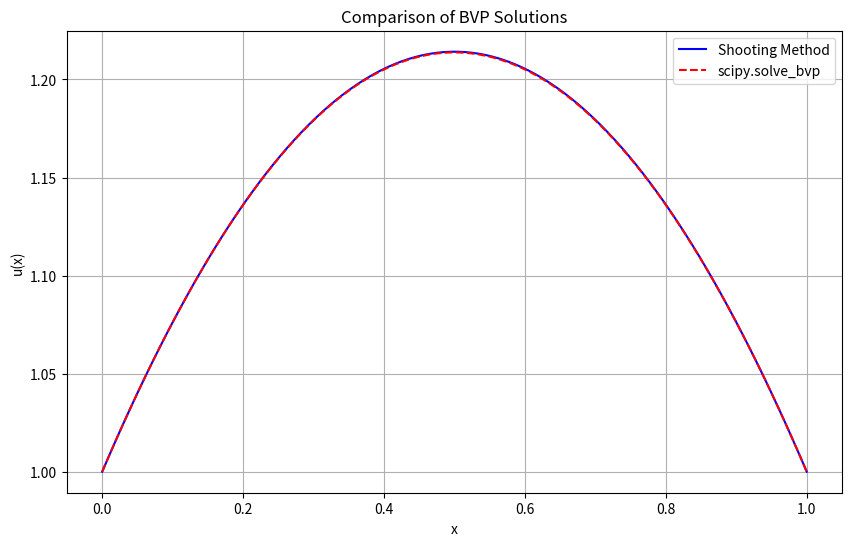
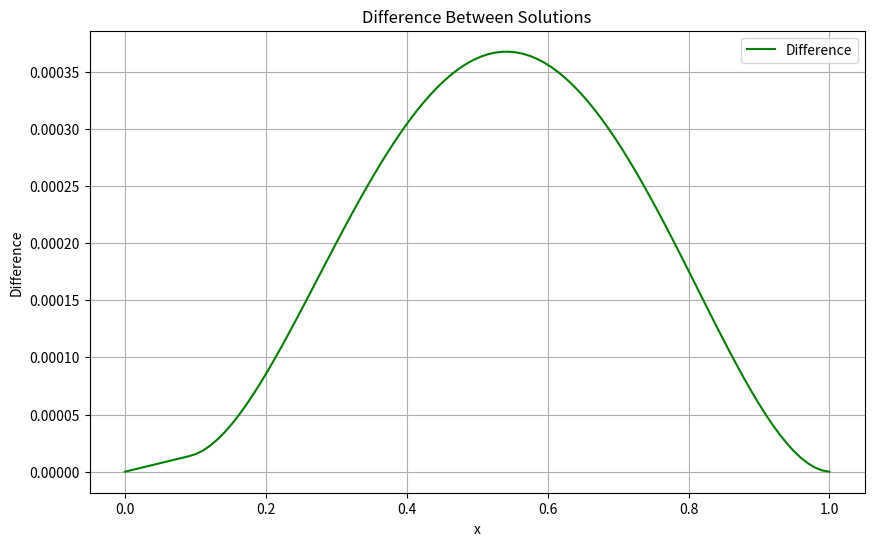

The script that saved these images, in order:
#!/usr/bin/env python3
# -*- coding: utf-8 -*-
"""
项目2：打靶法与scipy.solve_bvp求解边值问题 - 学生代码模板

本项目要求实现打靶法和scipy.solve_bvp两种方法来求解二阶线性常微分方程边值问题：
u''(x) = -π(u(x)+1)/4
边界条件：u(0) = 1, u(1) = 1

[redacted]
[redacted]
完成日期：2025/6/4
"""

import numpy as np
import matplotlib.pyplot as plt
from scipy.integrate import odeint, solve_ivp, solve_bvp
from scipy.optimize import fsolve
import warnings
warnings.filterwarnings('ignore')


def ode_system_shooting(t, y):
    """
    Define the ODE system for shooting method.
    
    Convert the second-order ODE u'' = -π(u+1)/4 into a first-order system:
    y1 = u, y2 = u'
    y1' = y2
    y2' = -π(y1+1)/4
    
    Args:
        t (float): Independent variable (time/position)
        y (array): State vector [y1, y2] where y1=u, y2=u'
    
    Returns:
        list: Derivatives [y1', y2']
    """
    return [y[1], -np.pi*(y[0]+1)/4]


def boundary_conditions_scipy(ya, yb):
    """
    Define boundary conditions for scipy.solve_bvp.
    
    Boundary conditions: u(0) = 1, u(1) = 1
    ya[0] should equal 1, yb[0] should equal 1
    
    Args:
        ya (array): Values at left boundary [u(0), u'(0)]
        yb (array): Values at right boundary [u(1), u'(1)]
    
    Returns:
        array: Boundary condition residuals
    """
    return np.array([ya[0] - 1, yb[0] - 1])


def ode_system_scipy(x, y):
    """
    Define the ODE system for scipy.solve_bvp.
    
    Note: scipy.solve_bvp uses (x, y) parameter order, different from odeint
    
    Args:
        x (float): Independent variable
        y (array): State vector [y1, y2]
    
    Returns:
        array: Derivatives as column vector
    """
    return np.vstack([y[1], -np.pi*(y[0]+1)/4])


def solve_bvp_shooting_method(x_span, boundary_conditions, n_points=100, max_iterations=10, tolerance=1e-6):
    """
    Solve boundary value problem using shooting method.
    
    Algorithm:
    1. Guess initial slope m1
    2. Solve IVP with initial conditions [u(0), m1]
    3. Check if u(1) matches boundary condition
    4. If not, adjust slope using secant method and repeat
    
    Args:
        x_span (tuple): Domain (x_start, x_end)
        boundary_conditions (tuple): (u_left, u_right)
        n_points (int): Number of discretization points
        max_iterations (int): Maximum iterations for shooting
        tolerance (float): Convergence tolerance
    
    Returns:
        tuple: (x_array, y_array) solution arrays
    """
    # Validate input parameters
    if x_span[0] >= x_span[1]:
        raise ValueError("x_span must be in increasing order")
    if n_points < 2:
        raise ValueError("n_points must be at least 2")
    
    # Extract boundary conditions
    u_left, u_right = boundary_conditions
    
    # Define the function to find root of (u(1) - u_right)
    def shooting_function(m):
        sol = solve_ivp(ode_system_shooting, x_span, [u_left, m], 
                        t_eval=np.linspace(x_span[0], x_span[1], n_points))
        return sol.y[0, -1] - u_right
    
    # Initial guesses for the slope
    m1, m2 = 0.0, -1.0
    f1, f2 = shooting_function(m1), shooting_function(m2)
    
    # Secant method iteration
    for _ in range(max_iterations):
        if abs(f2) < tolerance:
            break
        
        # Compute new slope estimate
        m_new = m2 - f2 * (m2 - m1) / (f2 - f1)
        m1, m2 = m2, m_new
        f1, f2 = f2, shooting_function(m2)
    
    # Final solution with converged slope
    x = np.linspace(x_span[0], x_span[1], n_points)
    sol = solve_ivp(ode_system_shooting, x_span, [u_left, m2], t_eval=x)
    
    return sol.t, sol.y[0]


def solve_bvp_scipy_wrapper(x_span, boundary_conditions, n_points=50):
    """
    Solve boundary value problem using scipy.solve_bvp.
    
    Args:
        x_span (tuple): Domain (x_start, x_end)
        boundary_conditions (tuple): (u_left, u_right)
        n_points (int): Number of initial mesh points
    
    Returns:
        tuple: (x_array, y_array) solution arrays
    """
    # Initial mesh and guess
    x = np.linspace(x_span[0], x_span[1], n_points)
    y_guess = np.zeros((2, x.size))
    y_guess[0] = np.linspace(boundary_conditions[0], boundary_conditions[1], n_points)
    
    # Solve BVP
    sol = solve_bvp(ode_system_scipy, boundary_conditions_scipy, x, y_guess, tol=1e-6)
    
    # Evaluate solution on finer grid
    x_fine = np.linspace(x_span[0], x_span[1], 100)
    y_fine = sol.sol(x_fine)[0]
    
    return x_fine, y_fine


def compare_methods_and_plot(x_span=(0, 1), boundary_conditions=(1, 1), n_points=100):
    """
    Compare shooting method and scipy.solve_bvp, generate comparison plot.
    
    Args:
        x_span (tuple): Domain for the problem
        boundary_conditions (tuple): Boundary values (left, right)
        n_points (int): Number of points for plotting
    
    Returns:
        dict: Dictionary containing solutions and analysis
    """
    # Solve using both methods
    x_shoot, y_shoot = solve_bvp_shooting_method(x_span, boundary_conditions, n_points)
    x_scipy, y_scipy = solve_bvp_scipy_wrapper(x_span, boundary_conditions, n_points)
    
    # Interpolate to common grid for comparison
    y_scipy_interp = np.interp(x_shoot, x_scipy, y_scipy)
    
    # Calculate differences
    differences = y_shoot - y_scipy_interp
    max_diff = np.max(np.abs(differences))
    rms_diff = np.sqrt(np.mean(differences**2))
    
    # Create comparison plot
    plt.figure(figsize=(10, 6))
    plt.plot(x_shoot, y_shoot, 'b-', label='Shooting Method')
    plt.plot(x_scipy, y_scipy, 'r--', label='scipy.solve_bvp')
    plt.xlabel('x')
    plt.ylabel('u(x)')
    plt.title('Comparison of BVP Solutions')
    plt.legend()
    plt.grid(True)
    
    # Create difference plot
    plt.figure(figsize=(10, 6))
    plt.plot(x_shoot, differences, 'g-', label='Difference')
    plt.xlabel('x')
    plt.ylabel('Difference')
    plt.title('Difference Between Solutions')
    plt.legend()
    plt.grid(True)
    
    plt.show()
    
    return {
        'x_shooting': x_shoot,
        'y_shooting': y_shoot,
        'x_scipy': x_scipy,
        'y_scipy': y_scipy,
        'max_difference': max_diff,
        'rms_difference': rms_diff
    }


# Test functions for development and debugging
def test_ode_system():
    """
    Test the ODE system implementation.
    """
    print("Testing ODE system...")
    try:
        # Test point
        t_test = 0.5
        y_test = np.array([1.0, 0.5])
        
        # Test shooting method ODE system
        dydt = ode_system_shooting(t_test, y_test)
        print(f"ODE system (shooting): dydt = {dydt}")
        
        # Test scipy ODE system
        dydt_scipy = ode_system_scipy(t_test, y_test)
        print(f"ODE system (scipy): dydt = {dydt_scipy}")
        
    except NotImplementedError:
        print("ODE system functions not yet implemented.")


def test_boundary_conditions():
    """
    Test the boundary conditions implementation.
    """
    print("Testing boundary conditions...")
    try:
        ya = np.array([1.0, 0.5])  # Left boundary
        yb = np.array([1.0, -0.3])  # Right boundary
        
        bc_residual = boundary_conditions_scipy(ya, yb)
        print(f"Boundary condition residuals: {bc_residual}")
        
    except NotImplementedError:
        print("Boundary conditions function not yet implemented.")


if __name__ == "__main__":
    print("项目2：打靶法与scipy.solve_bvp求解边值问题")
    print("=" * 50)
    
    # Run basic tests
    test_ode_system()
    test_boundary_conditions()
    
    # Try to run comparison
    print("\nTesting method comparison...")
    results = compare_methods_and_plot()
    print("Method comparison completed successfully!")
    print(f"Max difference: {results['max_difference']:.2e}")
    print(f"RMS difference: {results['rms_difference']:.2e}")
